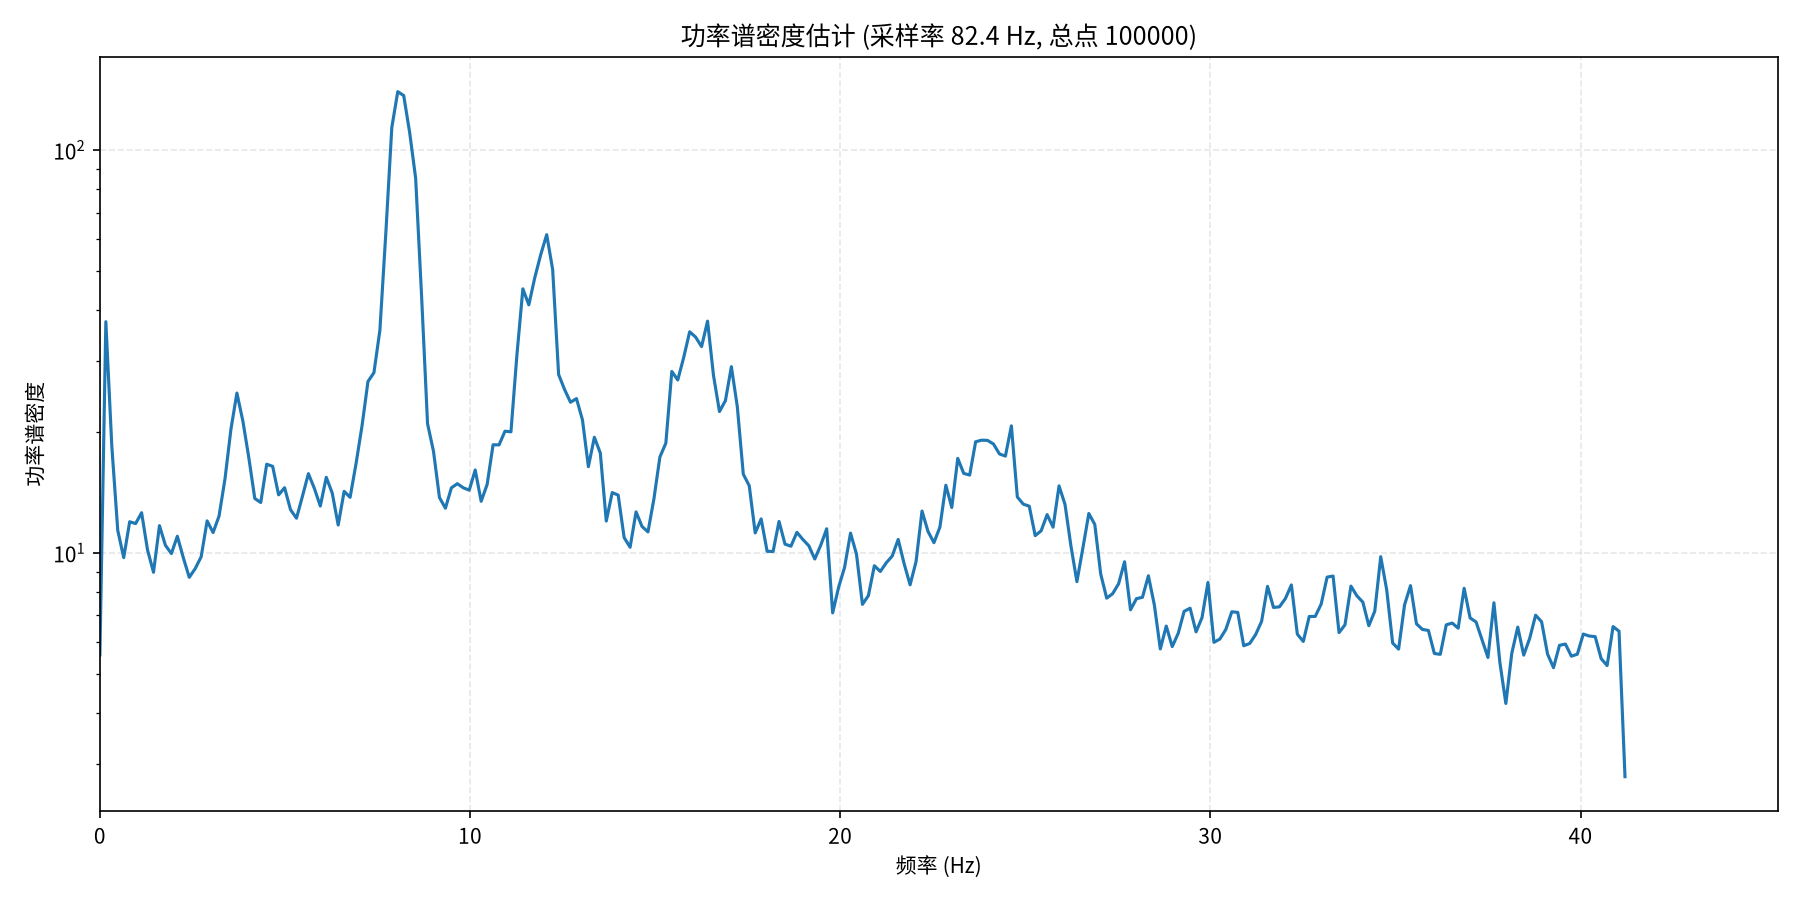

The data file committed next to this chart (first rows):
频率(Hz), 功率谱密度
0.000000000000000000e+00, 5.592129230499267578e+00
1.609436557656245548e-01, 3.751761245727539062e+01
3.218873115312491096e-01, 1.841761398315429688e+01
4.828309672968736921e-01, 1.138400459289550781e+01
6.437746230624982191e-01, 9.743059158325195312e+00
8.047182788281227461e-01, 1.196000576019287109e+01
9.656619345937473842e-01, 1.183613109588623047e+01
1.126605590359371911e+00, 1.259360885620117188e+01
1.287549246124996438e+00, 1.017551708221435547e+01
1.448492901890620965e+00, 8.959469795227050781e+00
1.609436557656245492e+00, 1.169803619384765625e+01
1.770380213421870019e+00, 1.045549964904785156e+01
1.931323869187494768e+00, 9.970865249633789062e+00
2.092267524953119295e+00, 1.101134204864501953e+01
2.253211180718743822e+00, 9.741608619689941406e+00
2.414154836484368349e+00, 8.705719947814941406e+00
2.575098492249992876e+00, 9.150075912475585938e+00
2.736042148015617403e+00, 9.791419982910156250e+00
2.896985803781241930e+00, 1.201932525634765625e+01
3.057929459546866457e+00, 1.124401760101318359e+01
3.218873115312490985e+00, 1.235047626495361328e+01
3.379816771078115512e+00, 1.528351688385009766e+01
3.540760426843740039e+00, 2.030642127990722656e+01
3.701704082609364566e+00, 2.494984626770019531e+01
3.862647738374989537e+00, 2.126186561584472656e+01
4.023591394140614064e+00, 1.723945236206054688e+01
4.184535049906238591e+00, 1.365945339202880859e+01
4.345478705671863118e+00, 1.335134220123291016e+01
4.506422361437487645e+00, 1.661477851867675781e+01
4.667366017203112172e+00, 1.641367340087890625e+01
4.828309672968736699e+00, 1.394341945648193359e+01
4.989253328734361226e+00, 1.452993297576904297e+01
5.150196984499985753e+00, 1.281194686889648438e+01
5.311140640265610280e+00, 1.220432662963867188e+01
5.472084296031234807e+00, 1.383473110198974609e+01
5.633027951796859334e+00, 1.574295139312744141e+01
5.793971607562483861e+00, 1.447333812713623047e+01
5.954915263328108388e+00, 1.308272838592529297e+01
6.115858919093732915e+00, 1.541722679138183594e+01
6.276802574859357442e+00, 1.409329319000244141e+01
6.437746230624981969e+00, 1.173847389221191406e+01
6.598689886390606496e+00, 1.423067665100097656e+01
6.759633542156231023e+00, 1.375014591217041016e+01
6.920577197921855550e+00, 1.668085289001464844e+01
7.081520853687480077e+00, 2.068697929382324219e+01
7.242464509453104604e+00, 2.665747070312500000e+01
7.403408165218729131e+00, 2.803003883361816406e+01
7.564351820984353658e+00, 3.573360824584960938e+01
7.725295476749979073e+00, 6.235111999511718750e+01
7.886239132515603600e+00, 1.138013992309570312e+02
8.047182788281228127e+00, 1.396428985595703125e+02
8.208126444046852654e+00, 1.365491180419921875e+02
8.369070099812477181e+00, 1.104945983886718750e+02
8.530013755578101708e+00, 8.522185516357421875e+01
8.690957411343726235e+00, 4.341869354248046875e+01
8.851901067109350763e+00, 2.094319152832031250e+01
9.012844722874975290e+00, 1.788097953796386719e+01
9.173788378640599817e+00, 1.373441791534423828e+01
9.334732034406224344e+00, 1.292486763000488281e+01
9.495675690171848871e+00, 1.451409149169921875e+01
... 197 more rows
